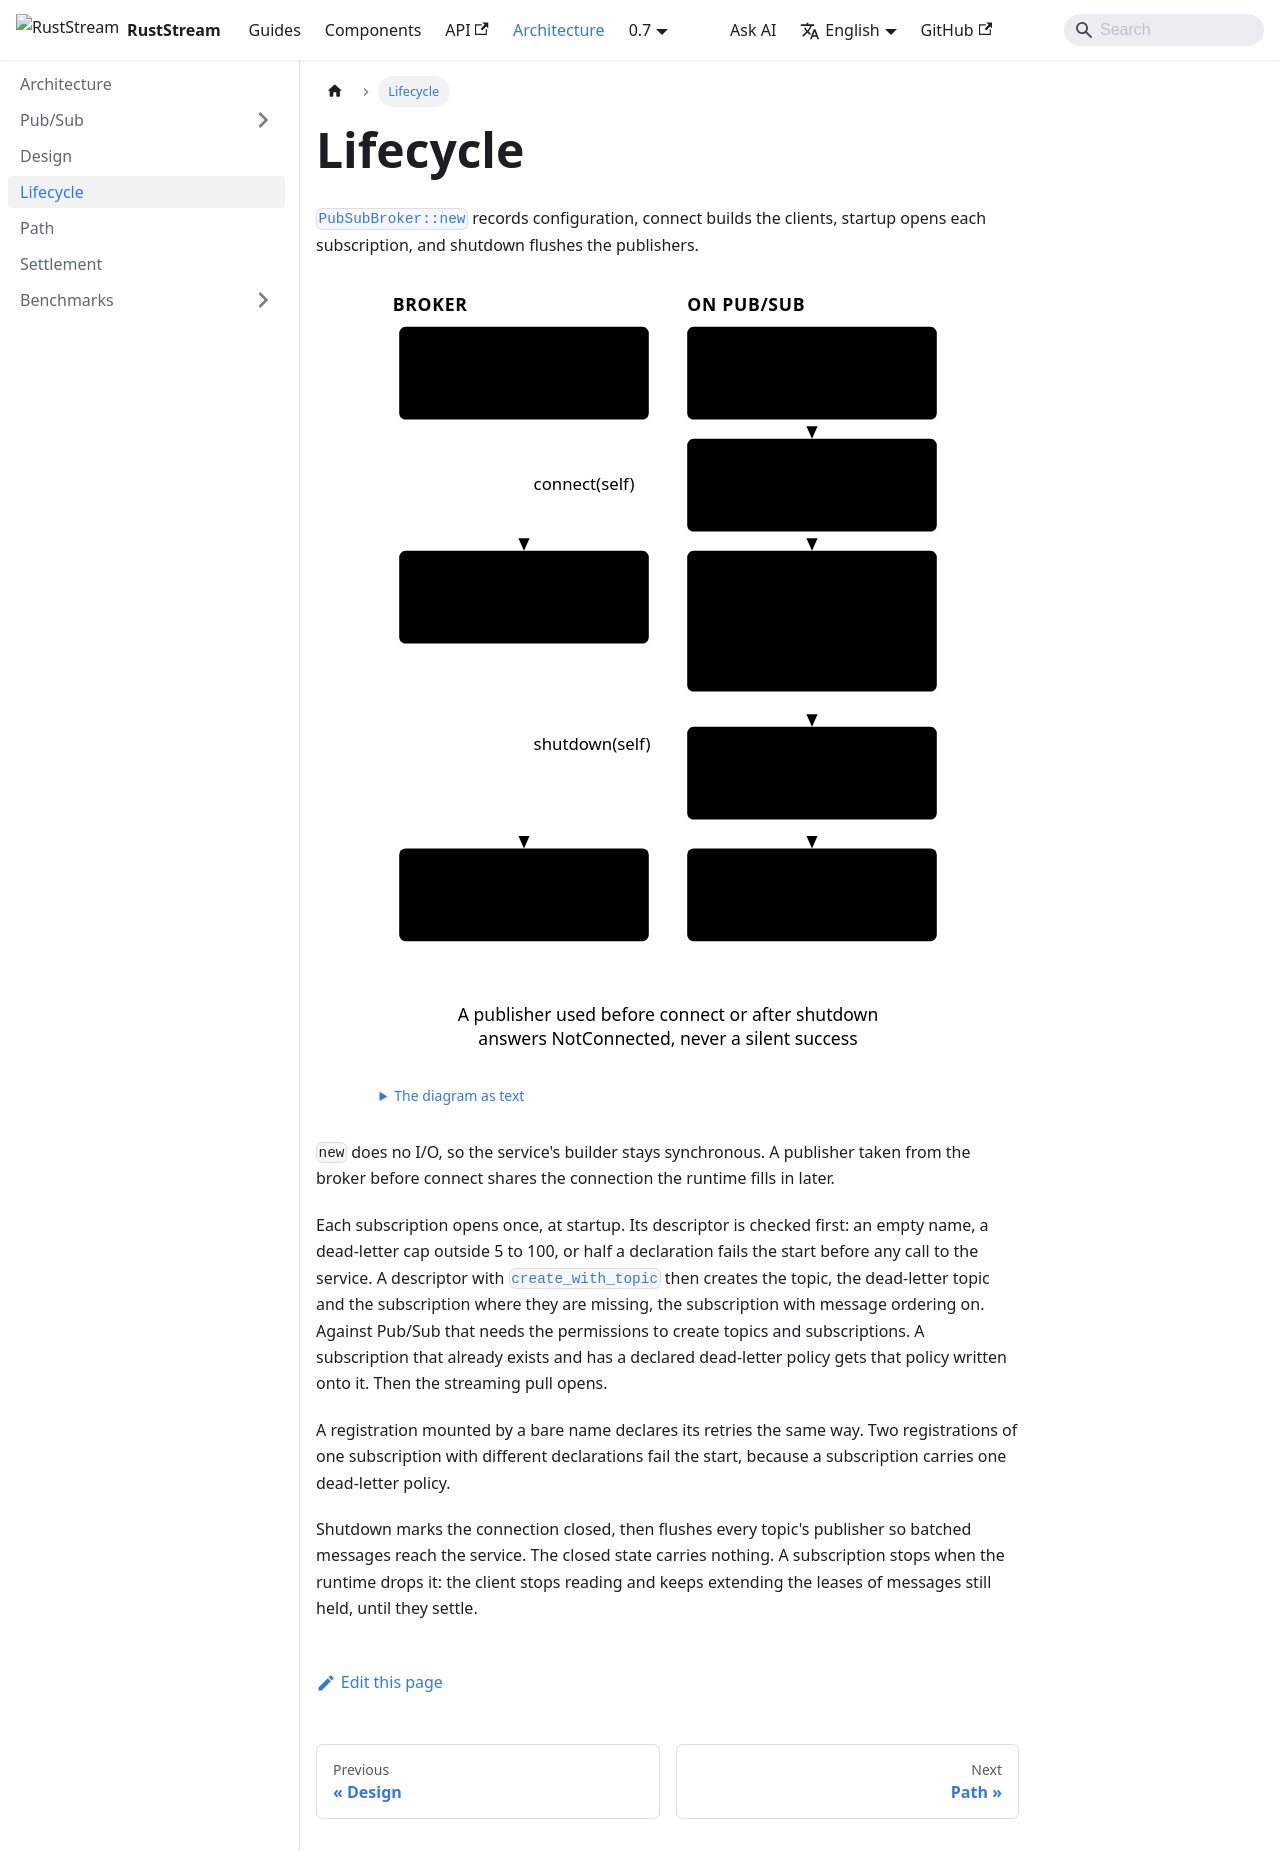

repository: powersemmi/ruststream-gcp-pubsub · page: 0.7/architecture/lifecycle/index.html · generator: docusaurus

---
title: Lifecycle
sidebar_position: 3
description: "PubSubBroker::new records configuration, connect builds the clients, startup opens each subscription, and shutdown flushes the publishers."
---

import {Diagram} from '@site/src/components/Diagrams';

export const words = {
  "title": "The broker's three states as types, and what each transition does on Pub/Sub",
  "text": "The diagram as text",
  "states": "Broker",
  "pubsub": "On Pub/Sub",
  "unconnected": ["PubSubBroker::new", "(project)"],
  "connected": ["ConnectedPubSubBroker"],
  "closed": ["Closed: ()"],
  "config": ["Configuration only,", "no I/O"],
  "clients": ["Four clients built", "for the connection"],
  "subscriptions": ["Each subscription:", "topology created", "where declared, then", "its stream opened"],
  "publisher": ["A topic's first publish", "starts its publisher"],
  "flush": ["Closed, then every", "topic's publisher", "flushed"],
  "afterShutdown": ["A publisher used before connect or after shutdown", "answers NotConnected, never a silent success"],
  "connect": "connect(self)",
  "shutdown": "shutdown(self)"
};

# Lifecycle

[`PubSubBroker::new`](api:ruststream_gcp_pubsub::PubSubBroker::new) records configuration,
connect builds the clients, startup opens each subscription, and shutdown flushes the publishers.

<Diagram name="lifecycle" words={words} />

`new` does no I/O, so the service's builder stays synchronous. A publisher taken from the broker
before connect shares the connection the runtime fills in later.

Each subscription opens once, at startup. Its descriptor is checked first: an empty name, a
dead-letter cap outside 5 to 100, or half a declaration fails the start before any call to the
service. A descriptor with
[`create_with_topic`](api:ruststream_gcp_pubsub::GooglePubSub::create_with_topic) then creates
the topic, the dead-letter topic and the subscription where they are missing, the subscription
with message ordering on. Against Pub/Sub that needs the permissions to create topics and
subscriptions. A subscription that already exists and has a declared dead-letter policy gets that
policy written onto it. Then the streaming pull opens.

A registration mounted by a bare name declares its retries the same way. Two registrations of one
subscription with different declarations fail the start, because a subscription carries one
dead-letter policy.

Shutdown marks the connection closed, then flushes every topic's publisher so batched messages
reach the service. The closed state carries nothing. A subscription stops when the runtime drops
it: the client stops reading and keeps extending the leases of messages still held, until they
settle.
